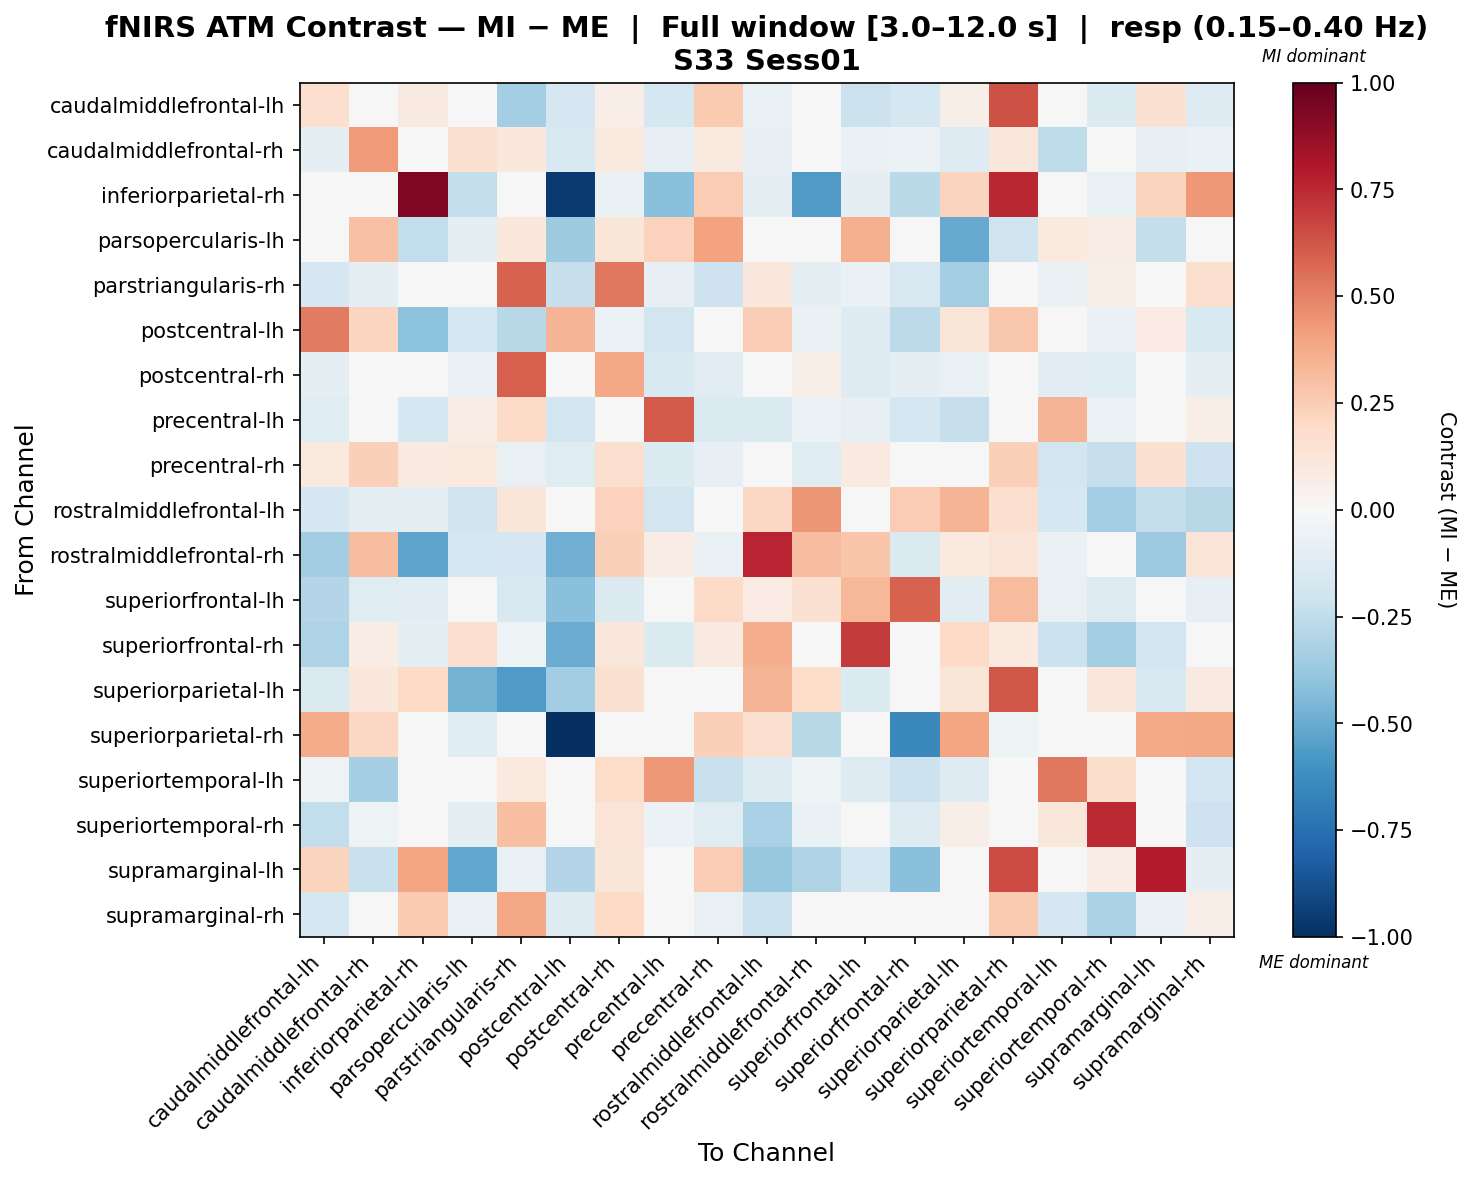

Data behind this chart, as committed beside it:
, caudalmiddlefrontal-lh, caudalmiddlefrontal-rh, inferiorparietal-rh, parsopercularis-lh, parstriangularis-rh, postcentral-lh, postcentral-rh, precentral-lh, precentral-rh, rostralmiddlefrontal-lh, rostralmiddlefrontal-rh, superiorfrontal-lh, superiorfrontal-rh, superiorparietal-lh, superiorparietal-rh, superiortemporal-lh, superiortemporal-rh, supramarginal-lh, supramarginal-rh
caudalmiddlefrontal-lh, 0.1646, -0.008479, 0.0917, 0.01233, -0.3413, -0.1702, 0.06514, -0.1719, 0.2632, -0.07527, 0.001172, -0.2139, -0.1779, 0.06121, 0.6366, -0.02069, -0.1385, 0.1509, -0.1286
caudalmiddlefrontal-rh, -0.09309, 0.423, -0.006862, 0.1522, 0.107, -0.1492, 0.1001, -0.07924, 0.09579, -0.08092, 0.04004, -0.06957, -0.06001, -0.1285, 0.1131, -0.2566, 0.03459, -0.07822, -0.06366
inferiorparietal-rh, -0.04916, 0.003564, 0.9337, -0.2346, 0.001188, -0.9543, -0.06969, -0.4169, 0.2575, -0.09801, -0.5696, -0.09598, -0.2709, 0.2222, 0.7524, 0.0, -0.06534, 0.2225, 0.4315
parsopercularis-lh, -0.02176, 0.2908, -0.2476, -0.09467, 0.107, -0.3569, 0.124, 0.2266, 0.4049, 0.01354, -0.04682, 0.3581, 0.02973, -0.5028, -0.1981, 0.09906, 0.07391, -0.2382, -0.02048
parstriangularis-rh, -0.1643, -0.09608, 0.0, 0.01654, 0.5913, -0.2295, 0.5236, -0.07939, -0.2092, 0.1078, -0.1005, -0.06848, -0.1631, -0.3387, 0.03073, -0.06714, 0.05686, 0.02966, 0.16
postcentral-lh, 0.5219, 0.2164, -0.4134, -0.1787, -0.2774, 0.3427, -0.06058, -0.1817, 0.02873, 0.2447, -0.07006, -0.1273, -0.2592, 0.1197, 0.2685, -0.03088, -0.0681, 0.07999, -0.1552
postcentral-rh, -0.09718, -0.02903, 0.0, -0.06828, 0.5959, 0.0, 0.3851, -0.1549, -0.115, 0.009721, 0.05904, -0.127, -0.09437, -0.0641, 0.0, -0.1072, -0.1243, 0.0239, -0.09234
precentral-lh, -0.1214, 0.006118, -0.1722, 0.07783, 0.1884, -0.1812, 0.04068, 0.6134, -0.1483, -0.1444, -0.05697, -0.08406, -0.1784, -0.2279, 0.03892, 0.3404, -0.05833, 0.0, 0.06738
precentral-rh, 0.09375, 0.2396, 0.08736, 0.09702, -0.07754, -0.1173, 0.1602, -0.1371, -0.08097, 0.03401, -0.1191, 0.08993, -0.0308, 0.001951, 0.2384, -0.1953, -0.2333, 0.1551, -0.2059
rostralmiddlefrontal-lh, -0.1718, -0.09837, -0.09508, -0.2007, 0.1238, 0.03809, 0.2276, -0.1806, -0.01968, 0.2096, 0.439, -0.001416, 0.2525, 0.3418, 0.163, -0.1748, -0.3401, -0.2344, -0.2786
rostralmiddlefrontal-rh, -0.3481, 0.3059, -0.5255, -0.1782, -0.1659, -0.4827, 0.2387, 0.07254, -0.06354, 0.7596, 0.3099, 0.2811, -0.1441, 0.09519, 0.1289, -0.06613, 0.01061, -0.3604, 0.1321
superiorfrontal-lh, -0.2901, -0.1221, -0.112, 0.0418, -0.1498, -0.4206, -0.142, -0.04575, 0.1919, 0.08143, 0.1486, 0.3322, 0.5919, -0.1087, 0.3139, -0.07564, -0.1265, -0.02933, -0.07928
superiorfrontal-rh, -0.3101, 0.07811, -0.08749, 0.1643, -0.05423, -0.4923, 0.1124, -0.1345, 0.08674, 0.3639, -0.01158, 0.6998, 0.02031, 0.2011, 0.09463, -0.2157, -0.3361, -0.1941, 0.0148
superiorparietal-lh, -0.1475, 0.1092, 0.2003, -0.4695, -0.5697, -0.347, 0.1542, -0.03534, 0.004281, 0.3434, 0.1862, -0.1398, -0.01817, 0.1184, 0.6192, -0.04334, 0.1045, -0.1561, 0.08679
superiorparietal-rh, 0.3699, 0.2048, -0.02979, -0.1184, 0.00726, -1.0, 0.03468, 0.00726, 0.2345, 0.1591, -0.2806, -0.003187, -0.6438, 0.3924, -0.05097, -0.01099, -0.03792, 0.3804, 0.3854
superiortemporal-lh, -0.05448, -0.3295, 0.0, 0.04281, 0.09388, 0.0, 0.1826, 0.4369, -0.2197, -0.1276, -0.05448, -0.1323, -0.2173, -0.1323, 0.0, 0.526, 0.1741, 0.0, -0.1886
superiortemporal-rh, -0.2456, -0.05439, -0.03909, -0.09915, 0.3031, 0.0, 0.1294, -0.06166, -0.123, -0.3269, -0.06901, -0.04576, -0.1317, 0.05802, 0.0, 0.1123, 0.749, 0.04999, -0.2057
supramarginal-lh, 0.2212, -0.2198, 0.3941, -0.5205, -0.07631, -0.294, 0.1246, 0.0, 0.2538, -0.3803, -0.2978, -0.177, -0.4142, -0.03158, 0.6506, 0.0, 0.07158, 0.7868, -0.09121
supramarginal-rh, -0.1755, 0.04899, 0.2629, -0.07726, 0.3868, -0.1296, 0.2014, 0.01375, -0.07282, -0.2131, -0.02583, -0.004282, 0.0004276, -4.6237498129995515e-05, 0.2639, -0.1655, -0.3145, -0.0629, 0.06316
